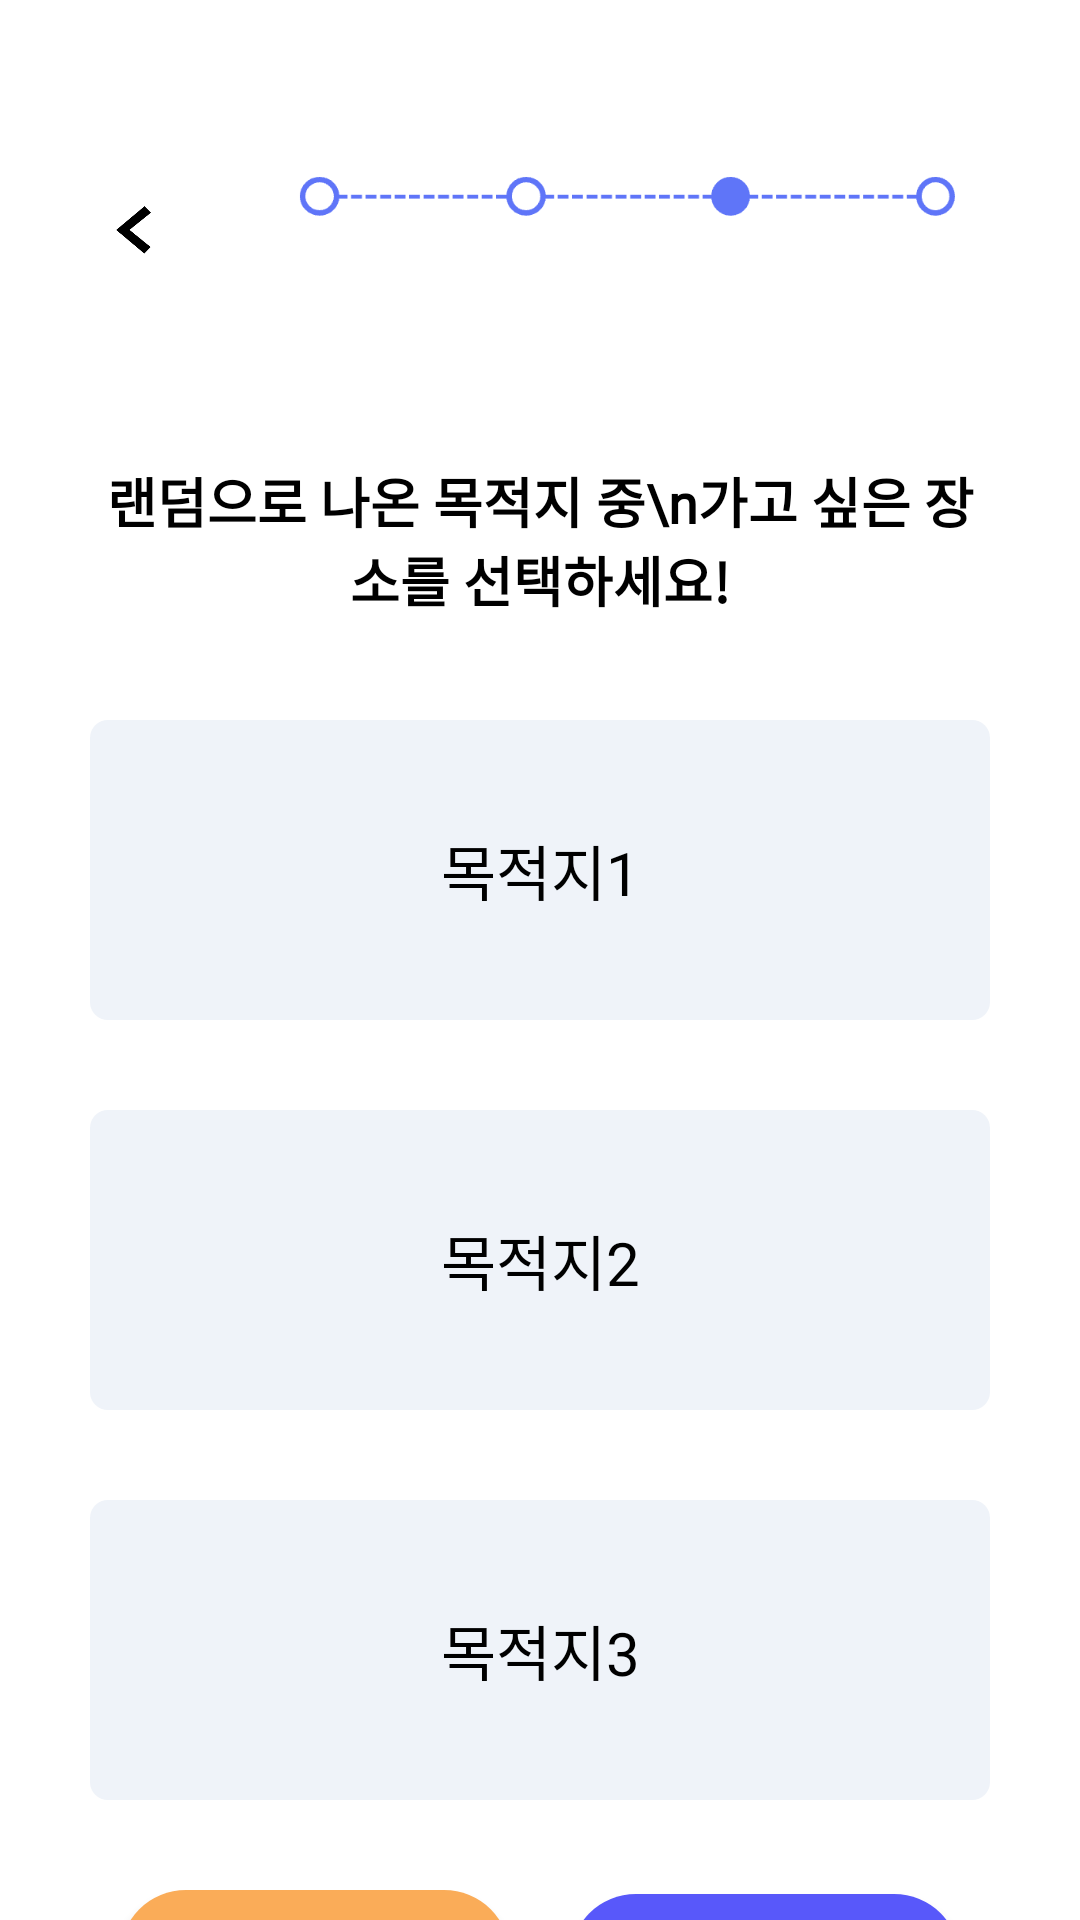

The Android layout XML behind this screen, and the referenced resources:
<!-- AndroidManifest.xml: application theme Theme.TourRand -->
<!-- res/layout/activity_dst.xml -->
<?xml version="1.0" encoding="utf-8"?>
<androidx.constraintlayout.widget.ConstraintLayout xmlns:android="http://schemas.android.com/apk/res/android"
    xmlns:app="http://schemas.android.com/apk/res-auto"
    xmlns:tools="http://schemas.android.com/tools"
    android:layout_width="match_parent"
    android:layout_height="match_parent"
    tools:context=".DstActivity"
    android:background="@drawable/q3">

    <ImageView
        android:id="@+id/back"
        android:layout_width="60dp"
        android:layout_height="60dp"
        android:src="@drawable/backbut"
        app:layout_constraintTop_toTopOf="parent"
        app:layout_constraintLeft_toLeftOf="parent"
        android:layout_marginTop="50dp"
        android:layout_marginLeft="15dp" />

    <TextView
        android:layout_width="300dp"
        android:layout_height="100dp"
        android:text="랜덤으로 나온 목적지 중\n가고 싶은 장소를 선택하세요!"
        android:textColor="@color/black"
        android:textStyle="bold"
        android:textSize="18sp"
        android:gravity="center"
        app:layout_constraintTop_toBottomOf="@+id/back"
        app:layout_constraintLeft_toLeftOf="parent"
        app:layout_constraintRight_toRightOf="parent"
        android:layout_marginTop="20dp"
        android:fontFamily="@font/pyeongchang_bold"/>


    <TextView
        android:id="@+id/dst1"
        android:layout_width="300dp"
        android:layout_height="100dp"
        android:text="목적지1"
        android:textColor="@color/black"
        android:textSize="20sp"
        android:gravity="center"
        app:layout_constraintTop_toBottomOf="@+id/back"
        app:layout_constraintLeft_toLeftOf="parent"
        app:layout_constraintRight_toRightOf="parent"
        android:layout_marginTop="130dp"
        android:background="@drawable/round_rectangle"
        android:fontFamily="@font/pyeongchang_regular"/>

    <TextView
        android:id="@+id/dst2"
        android:layout_width="300dp"
        android:layout_height="100dp"
        android:text="목적지2"
        android:textColor="@color/black"
        android:textSize="20sp"
        android:gravity="center"
        app:layout_constraintTop_toBottomOf="@+id/dst1"
        app:layout_constraintLeft_toLeftOf="parent"
        app:layout_constraintRight_toRightOf="parent"
        android:layout_marginTop="30dp"
        android:background="@drawable/round_rectangle"
        android:fontFamily="@font/pyeongchang_regular"/>

    <TextView
        android:id="@+id/dst3"
        android:layout_width="300dp"
        android:layout_height="100dp"
        android:text="목적지3"
        android:textColor="@color/black"
        android:textSize="20sp"
        android:gravity="center"
        app:layout_constraintTop_toBottomOf="@+id/dst2"
        app:layout_constraintLeft_toLeftOf="parent"
        app:layout_constraintRight_toRightOf="parent"
        android:layout_marginTop="30dp"
        android:background="@drawable/round_rectangle"
        android:fontFamily="@font/pyeongchang_regular"/>

    <LinearLayout
        android:id="@+id/btnLinear"
        android:layout_width="match_parent"
        android:layout_height="44dp"
        app:layout_constraintTop_toBottomOf="@id/dst3"
        app:layout_constraintLeft_toLeftOf="parent"
        app:layout_constraintRight_toRightOf="parent"
        android:layout_marginLeft="40dp"
        android:layout_marginRight="40dp"
        android:layout_marginTop="30dp">

        <android.widget.Button
            android:id="@+id/rerollBtn"
            android:layout_width="0dp"
            android:layout_height="44dp"
            android:background="@drawable/rounded_filled_square_orange"
            android:text="다시 돌리기"
            android:textStyle="bold"
            android:textSize="20sp"
            android:textColor="@color/white"
            android:layout_marginRight="10dp"
            android:layout_weight="1"
            android:fontFamily="@font/pyeongchang_bold"/>

        <android.widget.Button
            android:id="@+id/nextBtn"
            android:layout_width="0dp"
            android:layout_height="44dp"
            android:background="@drawable/rounded_filled_square"
            android:text="일정 생성"
            android:textStyle="bold"
            android:textSize="17sp"
            android:textColor="@color/white"
            android:layout_weight="1"
            android:layout_marginLeft="10dp"
            android:fontFamily="@font/pyeongchang_bold"/>

    </LinearLayout>


    <TextView
        android:id="@+id/noAnswer"
        android:layout_width="wrap_content"
        android:layout_height="wrap_content"
        app:layout_constraintLeft_toLeftOf="parent"
        app:layout_constraintRight_toRightOf="parent"
        app:layout_constraintTop_toBottomOf="@id/btnLinear"
        android:layout_marginTop="10dp"
        android:textColor="#F4473F"
        android:text="위 질문에 답해주세요"
        android:visibility="gone"
        android:fontFamily="@font/pyeongchang_regular"/>

</androidx.constraintlayout.widget.ConstraintLayout>
<!-- resources referenced by this layout -->
<resources>
  <color name="black">#FF000000</color>
  <color name="white">#FFFFFFFF</color>
  <!-- drawable backbut: png bitmap (drawable, 6730 bytes) -->
  <!-- drawable q3: png bitmap (drawable, 69769 bytes) -->
  <!-- drawable round_rectangle (drawable) -->
  <?xml version="1.0" encoding="utf-8"?>
  <shape xmlns:android="http://schemas.android.com/apk/res/android"
      android:shape="rectangle">
      <solid android:color="#EFF3F9" />
      <corners android:radius="6dp" />
  
  </shape>
  <!-- drawable rounded_filled_square (drawable) -->
  <shape xmlns:android="http://schemas.android.com/apk/res/android"
      android:shape="rectangle">
      <solid android:color="#5858FA" /> 
      <corners android:radius="32dp" /> 
  </shape>
  <!-- drawable rounded_filled_square_orange (drawable) -->
  <shape xmlns:android="http://schemas.android.com/apk/res/android"
      android:shape="rectangle">
      <solid android:color="#FAAC58" /> 
      <corners android:radius="32dp" /> 
  </shape>
  <style name="Theme.TourRand" parent="Theme.MaterialComponents.DayNight.DarkActionBar">
          
          <item name="colorPrimary">@color/purple_500</item>
          <item name="colorPrimaryVariant">@color/purple_700</item>
          <item name="colorOnPrimary">@color/white</item>
          
          <item name="colorSecondary">@color/teal_200</item>
          <item name="colorSecondaryVariant">@color/teal_700</item>
          <item name="colorOnSecondary">@color/black</item>
          
          <item name="android:statusBarColor">@color/black</item>
          
          <item name="windowNoTitle">true</item>
          <item name="android:windowDisablePreview">true</item>
      </style>
  <color name="purple_500">#FF6200EE</color>
  <color name="purple_700">#FF3700B3</color>
  <color name="teal_200">#FF03DAC5</color>
  <color name="teal_700">#FF018786</color>
</resources>
